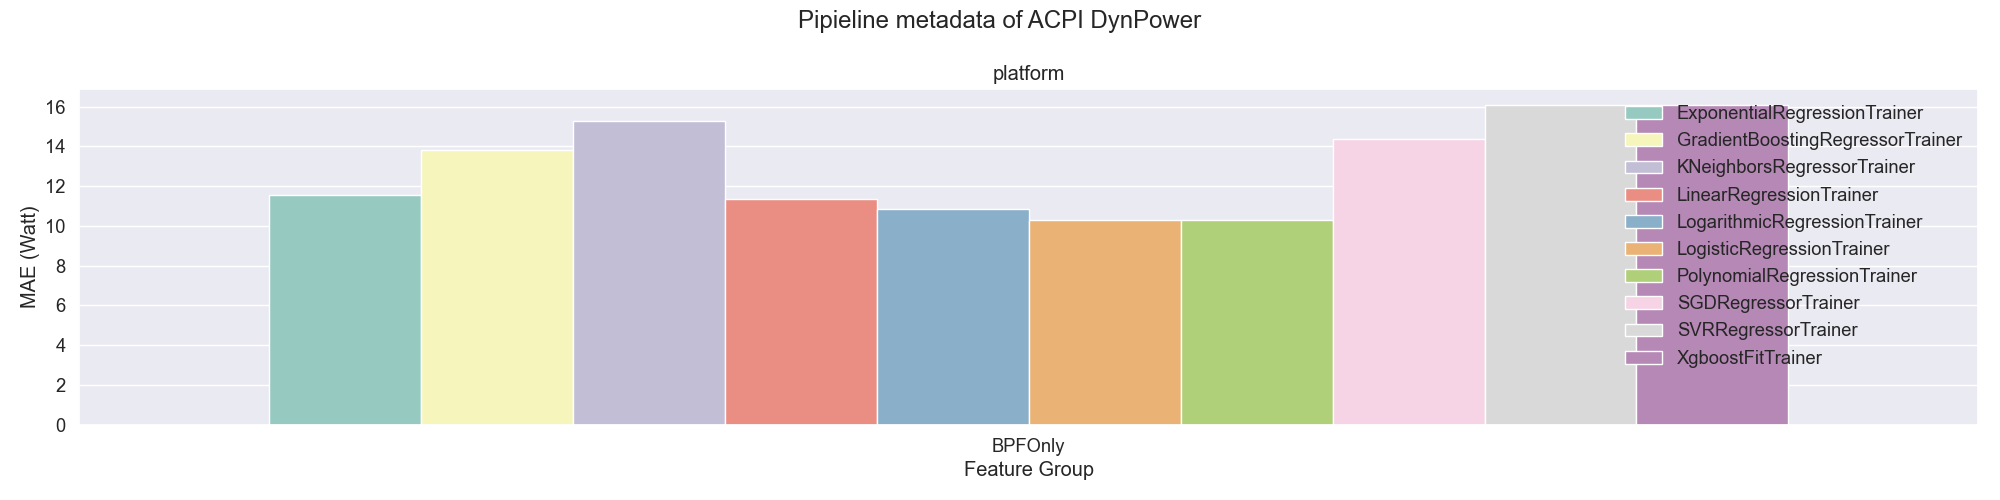

The table this chart was drawn from, first rows:
, Unnamed: 0, model_name, model_class, model_file, features, fe_files, output_type, mae, mape, platform_mae, platform_mape, trainer, node_type, feature_group
0, 3125, LogisticRegressionTrainer_75, curvefit, LogisticRegressionTrainer_75.json, ['bpf_cpu_time_ms', 'bpf_page_cache_hit'…, [], DynPower, 0.02, 0.08, 0.02, 0.08, LogisticRegressionTrainer, 75, BPFOnly
1, 2605, LogisticRegressionTrainer_72, curvefit, LogisticRegressionTrainer_72.json, ['bpf_cpu_time_ms', 'bpf_page_cache_hit'…, [], DynPower, 0.04, 4.1, 0.04, 4.1, LogisticRegressionTrainer, 72, BPFOnly
2, 1262, PolynomialRegressionTrainer_72, scikit, PolynomialRegressionTrainer_72.json, ['bpf_cpu_time_ms', 'bpf_page_cache_hit'…, ['poly_scaler.pkl'], DynPower, 0.06, 3.81, 0.06, 3.81, PolynomialRegressionTrainer, 72, BPFOnly
3, 2483, XgboostFitTrainer_72, xgboost, XgboostFitTrainer_72.json, ['bpf_cpu_time_ms', 'bpf_page_cache_hit'…, [], DynPower, 0.06, 2.97, 0.06, 2.97, XgboostFitTrainer, 72, BPFOnly
4, 1814, LinearRegressionTrainer_72, scikit, LinearRegressionTrainer_72.json, ['bpf_cpu_time_ms', 'bpf_page_cache_hit'…, [], DynPower, 0.07, 3.99, 0.07, 3.99, LinearRegressionTrainer, 72, BPFOnly
5, 1835, LogarithmicRegressionTrainer_17, curvefit, LogarithmicRegressionTrainer_17.json, ['bpf_cpu_time_ms', 'bpf_page_cache_hit'…, [], DynPower, 0.07, 0.45, 0.07, 0.45, LogarithmicRegressionTrainer, 17, BPFOnly
6, 3027, LogarithmicRegressionTrainer_72, curvefit, LogarithmicRegressionTrainer_72.json, ['bpf_cpu_time_ms', 'bpf_page_cache_hit'…, [], DynPower, 0.07, 3.64, 0.07, 3.64, LogarithmicRegressionTrainer, 72, BPFOnly
7, 1701, ExponentialRegressionTrainer_72, curvefit, ExponentialRegressionTrainer_72.json, ['bpf_cpu_time_ms', 'bpf_page_cache_hit'…, [], DynPower, 0.08, 1.07, 0.08, 1.07, ExponentialRegressionTrainer, 72, BPFOnly
8, 2621, GradientBoostingRegressorTrainer_72, scikit, GradientBoostingRegressorTrainer_72.json, ['bpf_cpu_time_ms', 'bpf_page_cache_hit'…, [], DynPower, 0.08, 3.0, 0.08, 3.0, GradientBoostingRegressorTrainer, 72, BPFOnly
9, 2488, SVRRegressorTrainer_72, scikit, SVRRegressorTrainer_72.json, ['bpf_cpu_time_ms', 'bpf_page_cache_hit'…, [], DynPower, 0.09, 8.59, 0.09, 8.59, SVRRegressorTrainer, 72, BPFOnly
10, 3066, XgboostFitTrainer_77, xgboost, XgboostFitTrainer_77.json, ['bpf_cpu_time_ms', 'bpf_page_cache_hit'…, [], DynPower, 0.11, 0.31, 0.11, 0.31, XgboostFitTrainer, 77, BPFOnly
11, 2809, GradientBoostingRegressorTrainer_77, scikit, GradientBoostingRegressorTrainer_77.json, ['bpf_cpu_time_ms', 'bpf_page_cache_hit'…, [], DynPower, 0.13, 0.52, 0.13, 0.52, GradientBoostingRegressorTrainer, 77, BPFOnly
12, 29, LogarithmicRegressionTrainer_81, curvefit, LogarithmicRegressionTrainer_81.json, ['bpf_cpu_time_ms', 'bpf_page_cache_hit'…, [], DynPower, 0.15, 0.4, 0.15, 0.4, LogarithmicRegressionTrainer, 81, BPFOnly
13, 2846, PolynomialRegressionTrainer_18, scikit, PolynomialRegressionTrainer_18.json, ['bpf_cpu_time_ms', 'bpf_page_cache_hit'…, ['poly_scaler.pkl'], DynPower, 0.16, 0.27, 0.16, 0.27, PolynomialRegressionTrainer, 18, BPFOnly
14, 2884, PolynomialRegressionTrainer_4, scikit, PolynomialRegressionTrainer_4.json, ['bpf_cpu_time_ms', 'bpf_page_cache_hit'…, ['poly_scaler.pkl'], DynPower, 0.16, 0.35, 0.16, 0.35, PolynomialRegressionTrainer, 4, BPFOnly
15, 2761, GradientBoostingRegressorTrainer_168, scikit, GradientBoostingRegressorTrainer_168.jso…, ['bpf_cpu_time_ms', 'bpf_page_cache_hit'…, [], DynPower, 0.17, 1.21, 0.17, 1.21, GradientBoostingRegressorTrainer, 168, BPFOnly
16, 451, LogisticRegressionTrainer_56, curvefit, LogisticRegressionTrainer_56.json, ['bpf_cpu_time_ms', 'bpf_page_cache_hit'…, [], DynPower, 0.18, 0.49, 0.18, 0.49, LogisticRegressionTrainer, 56, BPFOnly
17, 572, LogarithmicRegressionTrainer_51, curvefit, LogarithmicRegressionTrainer_51.json, ['bpf_cpu_time_ms', 'bpf_page_cache_hit'…, [], DynPower, 0.19, 0.59, 0.19, 0.59, LogarithmicRegressionTrainer, 51, BPFOnly
18, 531, LogisticRegressionTrainer_4, curvefit, LogisticRegressionTrainer_4.json, ['bpf_cpu_time_ms', 'bpf_page_cache_hit'…, [], DynPower, 0.2, 0.31, 0.2, 0.31, LogisticRegressionTrainer, 4, BPFOnly
19, 1050, LogisticRegressionTrainer_18, curvefit, LogisticRegressionTrainer_18.json, ['bpf_cpu_time_ms', 'bpf_page_cache_hit'…, [], DynPower, 0.2, 0.24, 0.2, 0.24, LogisticRegressionTrainer, 18, BPFOnly
20, 2085, ExponentialRegressionTrainer_61, curvefit, ExponentialRegressionTrainer_61.json, ['bpf_cpu_time_ms', 'bpf_page_cache_hit'…, [], DynPower, 0.21, 0.39, 0.21, 0.39, ExponentialRegressionTrainer, 61, BPFOnly
21, 453, LogisticRegressionTrainer_42, curvefit, LogisticRegressionTrainer_42.json, ['bpf_cpu_time_ms', 'bpf_page_cache_hit'…, [], DynPower, 0.22, 0.77, 0.22, 0.77, LogisticRegressionTrainer, 42, BPFOnly
22, 2413, LinearRegressionTrainer_12, scikit, LinearRegressionTrainer_12.json, ['bpf_cpu_time_ms', 'bpf_page_cache_hit'…, [], DynPower, 0.22, 0.55, 0.22, 0.55, LinearRegressionTrainer, 12, BPFOnly
23, 1057, GradientBoostingRegressorTrainer_301, scikit, GradientBoostingRegressorTrainer_301.jso…, ['bpf_cpu_time_ms', 'bpf_page_cache_hit'…, [], DynPower, 0.23, 0.76, 0.23, 0.76, GradientBoostingRegressorTrainer, 301, BPFOnly
24, 310, PolynomialRegressionTrainer_9, scikit, PolynomialRegressionTrainer_9.json, ['bpf_cpu_time_ms', 'bpf_page_cache_hit'…, ['poly_scaler.pkl'], DynPower, 0.24, 2.4, 0.24, 2.4, PolynomialRegressionTrainer, 9, BPFOnly
25, 562, PolynomialRegressionTrainer_10, scikit, PolynomialRegressionTrainer_10.json, ['bpf_cpu_time_ms', 'bpf_page_cache_hit'…, ['poly_scaler.pkl'], DynPower, 0.24, 0.43, 0.24, 0.43, PolynomialRegressionTrainer, 10, BPFOnly
26, 956, PolynomialRegressionTrainer_61, scikit, PolynomialRegressionTrainer_61.json, ['bpf_cpu_time_ms', 'bpf_page_cache_hit'…, ['poly_scaler.pkl'], DynPower, 0.24, 1.27, 0.24, 1.27, PolynomialRegressionTrainer, 61, BPFOnly
27, 1237, LogisticRegressionTrainer_35, curvefit, LogisticRegressionTrainer_35.json, ['bpf_cpu_time_ms', 'bpf_page_cache_hit'…, [], DynPower, 0.25, 1.3, 0.25, 1.3, LogisticRegressionTrainer, 35, BPFOnly
28, 1323, ExponentialRegressionTrainer_82, curvefit, ExponentialRegressionTrainer_82.json, ['bpf_cpu_time_ms', 'bpf_page_cache_hit'…, [], DynPower, 0.25, 0.34, 0.25, 0.34, ExponentialRegressionTrainer, 82, BPFOnly
29, 782, LogisticRegressionTrainer_54, curvefit, LogisticRegressionTrainer_54.json, ['bpf_cpu_time_ms', 'bpf_page_cache_hit'…, [], DynPower, 0.26, 0.34, 0.26, 0.34, LogisticRegressionTrainer, 54, BPFOnly
30, 2913, LogarithmicRegressionTrainer_9, curvefit, LogarithmicRegressionTrainer_9.json, ['bpf_cpu_time_ms', 'bpf_page_cache_hit'…, [], DynPower, 0.26, 0.79, 0.26, 0.79, LogarithmicRegressionTrainer, 9, BPFOnly
31, 2145, LogisticRegressionTrainer_15, curvefit, LogisticRegressionTrainer_15.json, ['bpf_cpu_time_ms', 'bpf_page_cache_hit'…, [], DynPower, 0.28, 1.11, 0.28, 1.11, LogisticRegressionTrainer, 15, BPFOnly
32, 989, LogisticRegressionTrainer_136, curvefit, LogisticRegressionTrainer_136.json, ['bpf_cpu_time_ms', 'bpf_page_cache_hit'…, [], DynPower, 0.29, 0.47, 0.29, 0.47, LogisticRegressionTrainer, 136, BPFOnly
33, 1867, LinearRegressionTrainer_143, scikit, LinearRegressionTrainer_143.json, ['bpf_cpu_time_ms', 'bpf_page_cache_hit'…, [], DynPower, 0.31, 1.71, 0.31, 1.71, LinearRegressionTrainer, 143, BPFOnly
34, 2710, PolynomialRegressionTrainer_34, scikit, PolynomialRegressionTrainer_34.json, ['bpf_cpu_time_ms', 'bpf_page_cache_hit'…, ['poly_scaler.pkl'], DynPower, 0.31, 1.35, 0.31, 1.35, PolynomialRegressionTrainer, 34, BPFOnly
35, 1370, LogisticRegressionTrainer_34, curvefit, LogisticRegressionTrainer_34.json, ['bpf_cpu_time_ms', 'bpf_page_cache_hit'…, [], DynPower, 0.32, 1.66, 0.32, 1.66, LogisticRegressionTrainer, 34, BPFOnly
36, 2311, LogarithmicRegressionTrainer_143, curvefit, LogarithmicRegressionTrainer_143.json, ['bpf_cpu_time_ms', 'bpf_page_cache_hit'…, [], DynPower, 0.32, 0.92, 0.32, 0.92, LogarithmicRegressionTrainer, 143, BPFOnly
37, 1642, GradientBoostingRegressorTrainer_280, scikit, GradientBoostingRegressorTrainer_280.jso…, ['bpf_cpu_time_ms', 'bpf_page_cache_hit'…, [], DynPower, 0.33, 0.96, 0.33, 0.96, GradientBoostingRegressorTrainer, 280, BPFOnly
38, 1886, ExponentialRegressionTrainer_58, curvefit, ExponentialRegressionTrainer_58.json, ['bpf_cpu_time_ms', 'bpf_page_cache_hit'…, [], DynPower, 0.33, 13.06, 0.33, 13.06, ExponentialRegressionTrainer, 58, BPFOnly
39, 448, LinearRegressionTrainer_35, scikit, LinearRegressionTrainer_35.json, ['bpf_cpu_time_ms', 'bpf_page_cache_hit'…, [], DynPower, 0.34, 1.64, 0.34, 1.64, LinearRegressionTrainer, 35, BPFOnly
40, 672, LogisticRegressionTrainer_186, curvefit, LogisticRegressionTrainer_186.json, ['bpf_cpu_time_ms', 'bpf_page_cache_hit'…, [], DynPower, 0.34, 0.24, 0.34, 0.24, LogisticRegressionTrainer, 186, BPFOnly
41, 1723, PolynomialRegressionTrainer_168, scikit, PolynomialRegressionTrainer_168.json, ['bpf_cpu_time_ms', 'bpf_page_cache_hit'…, ['poly_scaler.pkl'], DynPower, 0.34, 2.95, 0.34, 2.95, PolynomialRegressionTrainer, 168, BPFOnly
42, 3103, PolynomialRegressionTrainer_126, scikit, PolynomialRegressionTrainer_126.json, ['bpf_cpu_time_ms', 'bpf_page_cache_hit'…, ['poly_scaler.pkl'], DynPower, 0.34, 1.41, 0.34, 1.41, PolynomialRegressionTrainer, 126, BPFOnly
43, 3131, LogisticRegressionTrainer_61, curvefit, LogisticRegressionTrainer_61.json, ['bpf_cpu_time_ms', 'bpf_page_cache_hit'…, [], DynPower, 0.34, 2.78, 0.34, 2.78, LogisticRegressionTrainer, 61, BPFOnly
44, 591, LinearRegressionTrainer_34, scikit, LinearRegressionTrainer_34.json, ['bpf_cpu_time_ms', 'bpf_page_cache_hit'…, [], DynPower, 0.36, 1.81, 0.36, 1.81, LinearRegressionTrainer, 34, BPFOnly
45, 418, ExponentialRegressionTrainer_168, curvefit, ExponentialRegressionTrainer_168.json, ['bpf_cpu_time_ms', 'bpf_page_cache_hit'…, [], DynPower, 0.38, 2.31, 0.38, 2.31, ExponentialRegressionTrainer, 168, BPFOnly
46, 2104, LogarithmicRegressionTrainer_168, curvefit, LogarithmicRegressionTrainer_168.json, ['bpf_cpu_time_ms', 'bpf_page_cache_hit'…, [], DynPower, 0.38, 2.76, 0.38, 2.76, LogarithmicRegressionTrainer, 168, BPFOnly
47, 2900, LogarithmicRegressionTrainer_123, curvefit, LogarithmicRegressionTrainer_123.json, ['bpf_cpu_time_ms', 'bpf_page_cache_hit'…, [], DynPower, 0.38, 3.91, 0.38, 3.91, LogarithmicRegressionTrainer, 123, BPFOnly
48, 54, ExponentialRegressionTrainer_9, curvefit, ExponentialRegressionTrainer_9.json, ['bpf_cpu_time_ms', 'bpf_page_cache_hit'…, [], DynPower, 0.39, 0.78, 0.39, 0.78, ExponentialRegressionTrainer, 9, BPFOnly
49, 825, ExponentialRegressionTrainer_125, curvefit, ExponentialRegressionTrainer_125.json, ['bpf_cpu_time_ms', 'bpf_page_cache_hit'…, [], DynPower, 0.39, 8.82, 0.39, 8.82, ExponentialRegressionTrainer, 125, BPFOnly
50, 997, LinearRegressionTrainer_51, scikit, LinearRegressionTrainer_51.json, ['bpf_cpu_time_ms', 'bpf_page_cache_hit'…, [], DynPower, 0.4, 4.2, 0.4, 4.2, LinearRegressionTrainer, 51, BPFOnly
51, 1079, PolynomialRegressionTrainer_77, scikit, PolynomialRegressionTrainer_77.json, ['bpf_cpu_time_ms', 'bpf_page_cache_hit'…, ['poly_scaler.pkl'], DynPower, 0.4, 1.74, 0.4, 1.74, PolynomialRegressionTrainer, 77, BPFOnly
52, 1962, LogisticRegressionTrainer_10, curvefit, LogisticRegressionTrainer_10.json, ['bpf_cpu_time_ms', 'bpf_page_cache_hit'…, [], DynPower, 0.4, 0.94, 0.4, 0.94, LogisticRegressionTrainer, 10, BPFOnly
53, 625, ExponentialRegressionTrainer_143, curvefit, ExponentialRegressionTrainer_143.json, ['bpf_cpu_time_ms', 'bpf_page_cache_hit'…, [], DynPower, 0.41, 1.42, 0.41, 1.42, ExponentialRegressionTrainer, 143, BPFOnly
54, 1703, ExponentialRegressionTrainer_66, curvefit, ExponentialRegressionTrainer_66.json, ['bpf_cpu_time_ms', 'bpf_page_cache_hit'…, [], DynPower, 0.41, 0.62, 0.41, 0.62, ExponentialRegressionTrainer, 66, BPFOnly
55, 2136, LogarithmicRegressionTrainer_13, curvefit, LogarithmicRegressionTrainer_13.json, ['bpf_cpu_time_ms', 'bpf_page_cache_hit'…, [], DynPower, 0.41, 3.22, 0.41, 3.22, LogarithmicRegressionTrainer, 13, BPFOnly
56, 112, PolynomialRegressionTrainer_300, scikit, PolynomialRegressionTrainer_300.json, ['bpf_cpu_time_ms', 'bpf_page_cache_hit'…, ['poly_scaler.pkl'], DynPower, 0.42, 2.47, 0.42, 2.47, PolynomialRegressionTrainer, 300, BPFOnly
57, 1658, PolynomialRegressionTrainer_55, scikit, PolynomialRegressionTrainer_55.json, ['bpf_cpu_time_ms', 'bpf_page_cache_hit'…, ['poly_scaler.pkl'], DynPower, 0.42, 4.78, 0.42, 4.78, PolynomialRegressionTrainer, 55, BPFOnly
58, 1984, LogisticRegressionTrainer_302, curvefit, LogisticRegressionTrainer_302.json, ['bpf_cpu_time_ms', 'bpf_page_cache_hit'…, [], DynPower, 0.42, 6.35, 0.42, 6.35, LogisticRegressionTrainer, 302, BPFOnly
59, 724, ExponentialRegressionTrainer_34, curvefit, ExponentialRegressionTrainer_34.json, ['bpf_cpu_time_ms', 'bpf_page_cache_hit'…, [], DynPower, 0.43, 2.05, 0.43, 2.05, ExponentialRegressionTrainer, 34, BPFOnly
... 2,378 more rows
